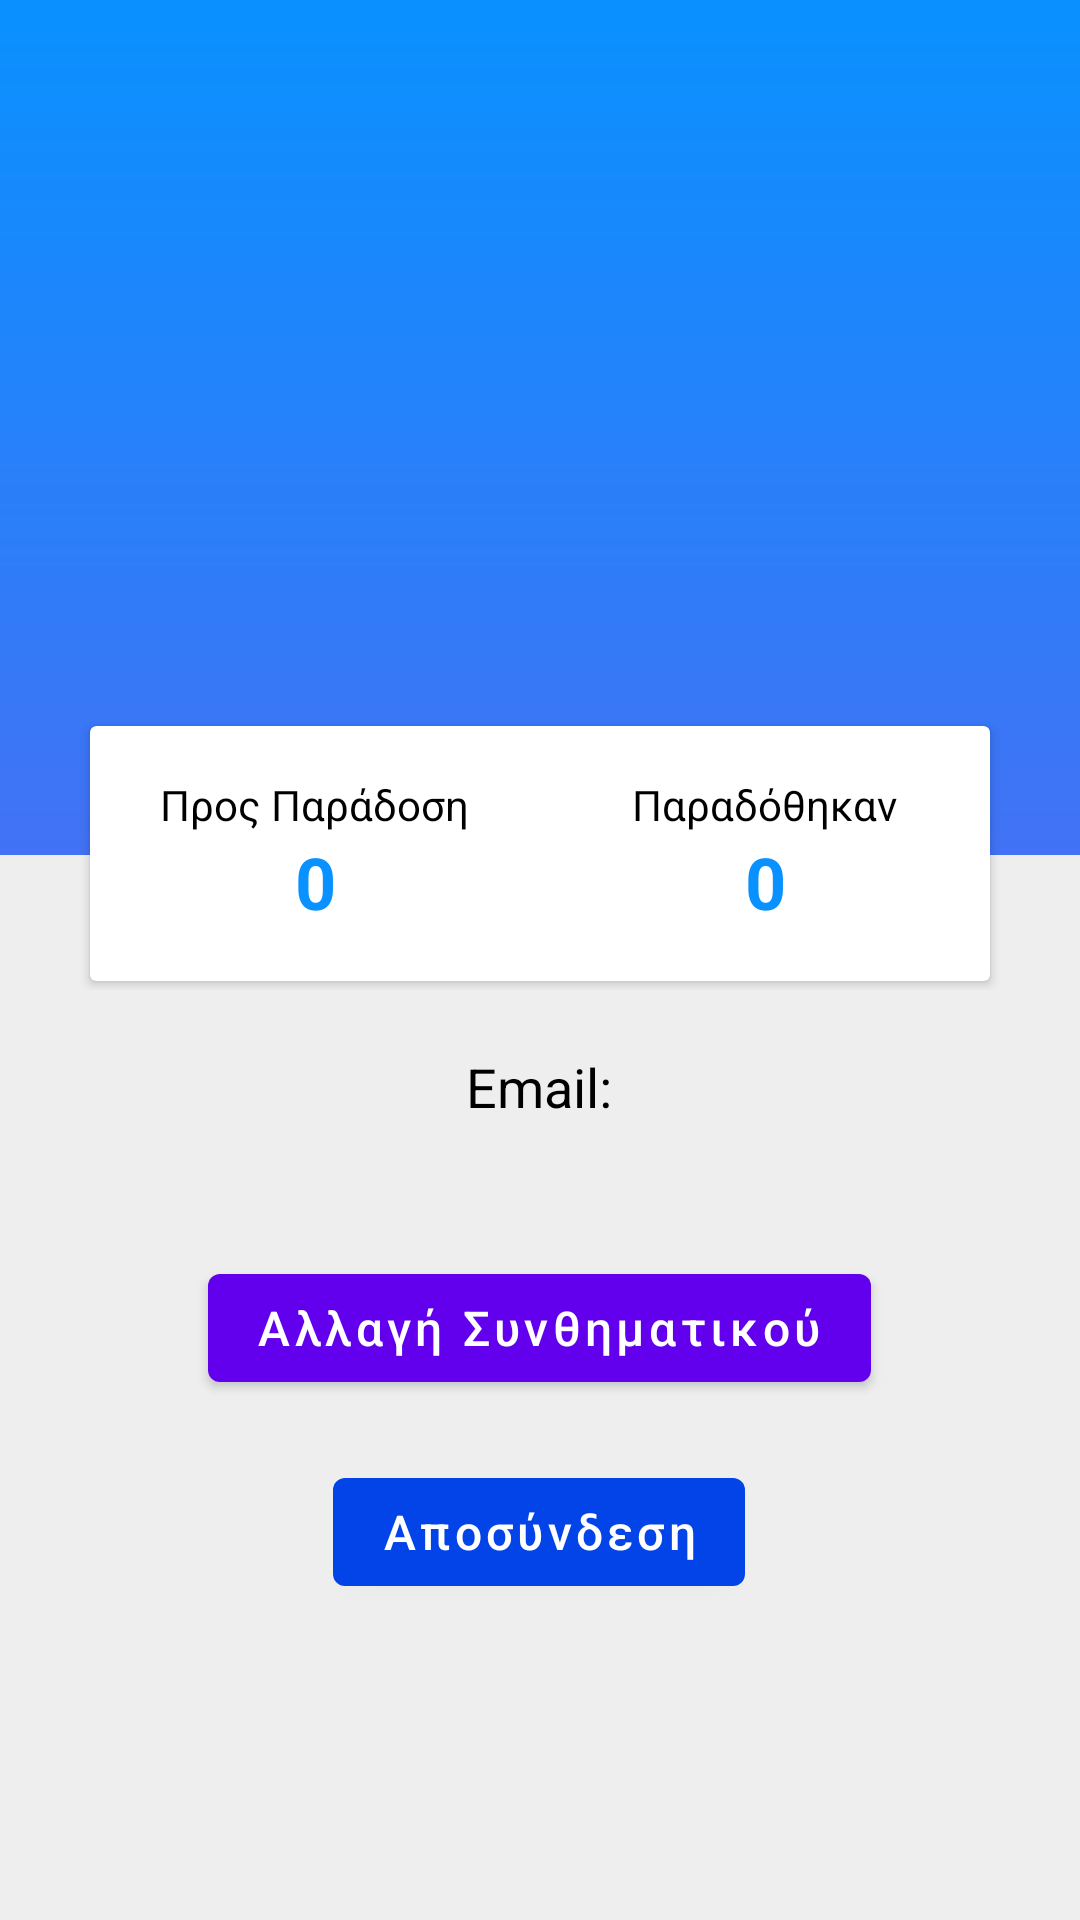

Here is an Android app screen rendered from its layout file. Give the layout XML and the strings, colors and styles it references.
<!-- AndroidManifest.xml: application theme SplashScreenTheme -->
<!-- res/layout/fragment_notifications.xml -->
<?xml version="1.0" encoding="utf-8"?>
<LinearLayout xmlns:android="http://schemas.android.com/apk/res/android"
    xmlns:app="http://schemas.android.com/apk/res-auto"
    xmlns:tools="http://schemas.android.com/tools"
    android:layout_width="match_parent"
    android:layout_height="match_parent"
    tools:context=".ui.notifications.NotificationsFragment"
    android:background="#eeeeee"
    android:orientation="vertical">

    <RelativeLayout
        android:layout_width="match_parent"
        android:layout_height="330dp">

        <LinearLayout
            android:layout_width="match_parent"
            android:layout_height="285dp"
            android:background="@drawable/bg_profile"
            android:orientation="vertical">

            <ImageView
                android:id="@+id/imageView"
                android:layout_width="100dp"
                android:layout_height="100dp"
                android:layout_gravity="center_horizontal"
                android:layout_marginTop="60dp"
                android:src="@drawable/image_profile_default" />

            <TextView
                android:id="@+id/text_username"
                android:layout_width="wrap_content"
                android:layout_height="wrap_content"
                android:layout_gravity="center_horizontal"
                android:layout_marginTop="12dp"
                android:textColor="@color/white"
                android:textSize="24sp"
                android:textStyle="bold"
                app:layout_constraintBottom_toBottomOf="parent"
                app:layout_constraintEnd_toEndOf="parent"
                app:layout_constraintStart_toStartOf="parent"
                app:layout_constraintTop_toTopOf="parent"
                app:layout_constraintVertical_bias="0.13" />


        </LinearLayout>

        <androidx.cardview.widget.CardView
            android:layout_width="300dp"
            android:layout_height="85dp"
            android:layout_centerHorizontal="true"
            android:layout_marginTop="242dp" >

            <LinearLayout
                android:layout_width="match_parent"
                android:layout_height="match_parent"
                android:orientation="horizontal"
                android:weightSum="2">

                <LinearLayout
                    android:layout_width="0dp"
                    android:layout_height="match_parent"
                    android:layout_weight="1"
                    android:gravity="center"
                    android:orientation="vertical">

                    <TextView
                        android:id="@+id/textView7"
                        android:layout_width="wrap_content"
                        android:layout_height="wrap_content"
                        android:gravity="center_horizontal"
                        android:text="Προς Παράδοση"
                        android:textColor="@color/black" />

                    <TextView
                        android:id="@+id/textView13"
                        android:layout_width="match_parent"
                        android:layout_height="wrap_content"
                        android:gravity="center_horizontal"
                        android:text="0"
                        android:textColor="@color/blue_sh"
                        android:textSize="24sp"
                        android:textStyle="bold" />
                </LinearLayout>

                <LinearLayout
                    android:layout_width="0dp"
                    android:layout_height="match_parent"
                    android:layout_weight="1"
                    android:gravity="center"
                    android:orientation="vertical">

                    <TextView
                        android:id="@+id/textView8"
                        android:layout_width="wrap_content"
                        android:layout_height="wrap_content"
                        android:gravity="center_horizontal"
                        android:text="Παραδόθηκαν"
                        android:textColor="@color/black" />

                    <TextView
                        android:id="@+id/textView14"
                        android:layout_width="match_parent"
                        android:layout_height="wrap_content"
                        android:gravity="center_horizontal"
                        android:text="0"
                        android:textColor="@color/blue_sh"
                        android:textSize="24sp"
                        android:textStyle="bold" />
                </LinearLayout>
            </LinearLayout>

        </androidx.cardview.widget.CardView>
    </RelativeLayout>

    <LinearLayout
        android:layout_width="335dp"
        android:layout_height="match_parent"
        android:layout_gravity="center"
        android:layout_marginTop="20dp"
        android:gravity="center_horizontal"
        android:orientation="vertical">

        <TextView
            android:id="@+id/textView4"
            android:layout_width="wrap_content"
            android:layout_height="wrap_content"
            android:layout_gravity="center_horizontal"
            android:text="Email:"
            android:textColor="@color/black"
            android:textSize="18sp"
            app:layout_constraintBottom_toBottomOf="parent"
            app:layout_constraintEnd_toEndOf="parent"
            app:layout_constraintStart_toStartOf="parent"
            app:layout_constraintTop_toTopOf="parent"
            app:layout_constraintVertical_bias="0.24000001" />

        <TextView
            android:id="@+id/text_email"
            android:layout_width="wrap_content"
            android:layout_height="wrap_content"
            android:layout_gravity="center_horizontal"
            android:paddingLeft="4dp"
            android:textColor="@color/black"
            android:textSize="18sp"
            android:textStyle="bold"
            app:layout_constraintBottom_toBottomOf="parent"
            app:layout_constraintEnd_toEndOf="parent"
            app:layout_constraintStart_toStartOf="parent"
            app:layout_constraintTop_toTopOf="parent"
            app:layout_constraintVertical_bias="0.32" />

        <Button
            android:id="@+id/button5"
            android:layout_width="wrap_content"
            android:layout_height="wrap_content"
            android:layout_marginTop="20dp"
            android:text="Αλλαγή Συνθηματικού"
            android:textAllCaps="false"
            android:textSize="16sp" />

        <Button
            android:id="@+id/button"
            android:layout_width="wrap_content"
            android:layout_height="wrap_content"
            android:layout_below="@+id/profile_id"
            android:layout_gravity="center_horizontal"
            android:layout_marginTop="20dp"
            android:text="Αποσύνδεση"
            android:textAllCaps="false"
            android:textSize="16sp"
            app:backgroundTint="#0244E8"
            app:layout_constraintBottom_toBottomOf="parent"
            app:layout_constraintEnd_toEndOf="parent"
            app:layout_constraintStart_toStartOf="parent"
            app:layout_constraintTop_toTopOf="parent"
            app:layout_constraintVertical_bias="0.74" />

    </LinearLayout>


</LinearLayout>
<!-- resources referenced by this layout -->
<resources>
  <color name="black">#FF000000</color>
  <color name="blue_sh">#0991ff</color>
  <color name="white">#FFFFFFFF</color>
  <!-- drawable bg_profile (drawable) -->
  <?xml version="1.0" encoding="utf-8"?>
  <shape xmlns:android="http://schemas.android.com/apk/res/android">
      <gradient android:angle="90"
          android:startColor="#4272f5"
          android:endColor="@color/blue_sh" />
  </shape>
  <style name="SplashScreenTheme" parent="Theme.MaterialComponents.Light.NoActionBar">
          <item name="android:windowBackground">
              @drawable/splash_image
          </item>
          <item name="colorPrimaryVariant">@color/blue_sh</item>
          <item name="android:statusBarColor" tools:targetApi="l">?attr/colorPrimaryVariant</item>
      </style>
  <!-- drawable splash_image (drawable) -->
  <?xml version="1.0" encoding="utf-8"?>
  <layer-list xmlns:android="http://schemas.android.com/apk/res/android">
      <item android:drawable="@color/blue_sh" />
      
      <item
          android:top="280dp"
          android:bottom="256dp"
          android:left="128dp"
          android:right="128dp"
          android:drawable="@drawable/ic_box" android:gravity="center" />
  </layer-list>
  <!-- drawable ic_box (drawable) -->
  <vector android:height="128dp" android:viewportHeight="512"
      android:viewportWidth="512" android:width="128dp" xmlns:android="http://schemas.android.com/apk/res/android">
      <path android:fillColor="#FFE17D" android:pathData="M248.768,1.654L19.499,112.336c-2.875,1.388 -4.701,4.298 -4.701,7.49v272.348c0,3.192 1.827,6.102 4.701,7.49l229.269,110.682c4.569,2.206 9.895,2.206 14.464,0l229.269,-110.682c2.875,-1.388 4.701,-4.298 4.701,-7.49V119.826c0,-3.192 -1.827,-6.102 -4.701,-7.49L263.232,1.654C258.663,-0.551 253.337,-0.551 248.768,1.654z"/>
      <path android:fillColor="#FFC350" android:pathData="M16.181,115.273c-0.874,1.331 -1.383,2.898 -1.383,4.553v272.348c0,3.192 1.827,6.102 4.701,7.49l229.269,110.681c2.284,1.103 4.758,1.654 7.232,1.654V231.048L16.181,115.273z"/>
      <path android:fillColor="#FFD164" android:pathData="M495.819,115.273c0.874,1.331 1.383,2.898 1.383,4.553v272.348c0,3.192 -1.827,6.102 -4.701,7.49L263.232,510.345C260.948,511.448 258.474,512 256,512V231.048L495.819,115.273z"/>
      <path android:fillColor="#FFE17D" android:pathData="M83.407,377.657c-1.21,0 -2.445,-0.268 -3.606,-0.828L44.404,359.74c-4.142,-1.998 -5.872,-6.969 -3.874,-11.103c1.99,-4.134 6.977,-5.856 11.103,-3.874l35.397,17.09c4.142,1.998 5.872,6.969 3.874,11.103C89.475,375.927 86.502,377.657 83.407,377.657z"/>
      <path android:fillColor="#FFF6D8" android:pathData="M115.986,356.45c-1.21,0 -2.445,-0.268 -3.606,-0.828l-67.928,-32.79c-4.134,-1.998 -5.872,-6.969 -3.874,-11.103c1.99,-4.126 6.985,-5.856 11.103,-3.874l67.927,32.79c4.134,1.998 5.872,6.969 3.874,11.103C122.054,354.719 119.081,356.45 115.986,356.45z"/>
      <path android:fillColor="#FF8087" android:pathData="M414.549,154.373l-240.662,-116.263l-63.44,30.75l241.202,116.443z"/>
      <path android:fillColor="#E6646E" android:pathData="M351.649,185.303v90.207c0,3.066 3.205,5.078 5.967,3.745l52.232,-25.215c2.875,-1.388 4.701,-4.298 4.701,-7.49v-92.176L351.649,185.303z"/>
  </vector>
</resources>
